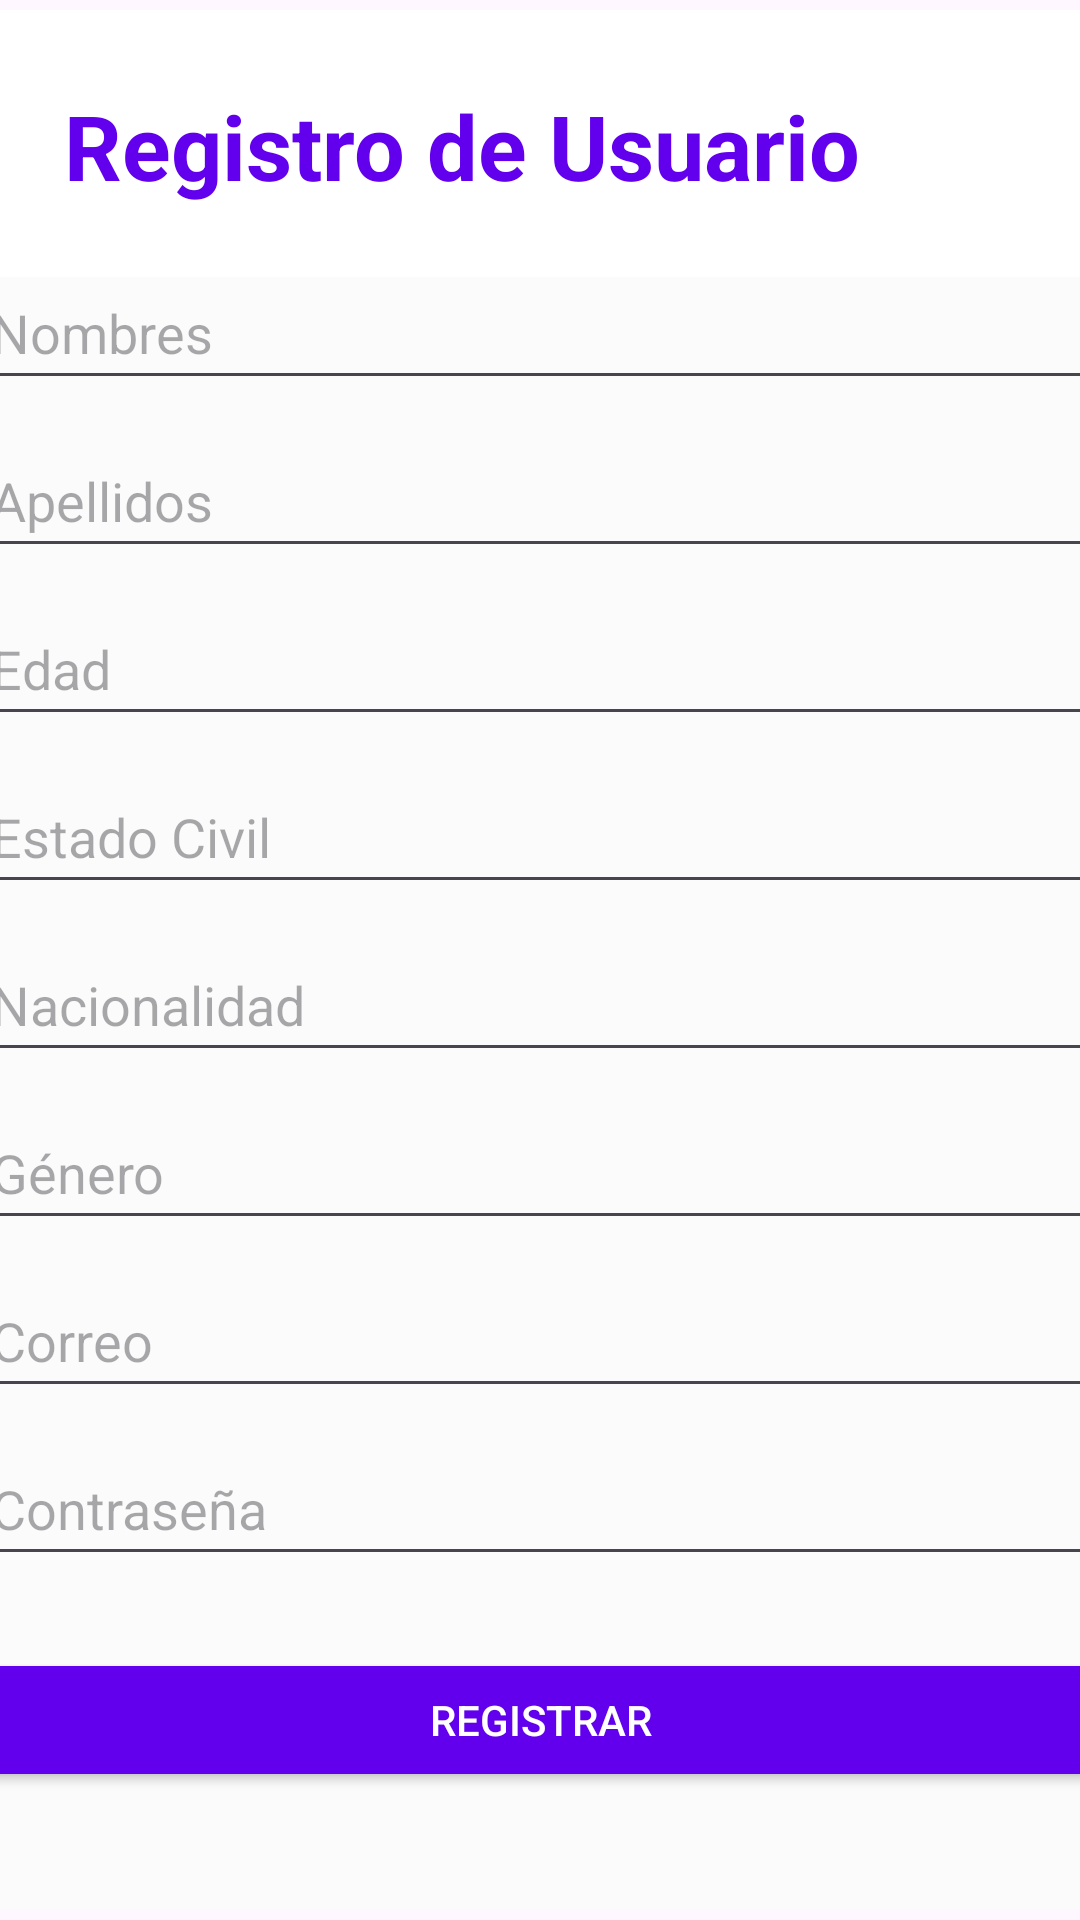

Write the Android layout XML for this screen, with the resource values it uses.
<!-- AndroidManifest.xml: application theme Theme.ProyectoCrud -->
<!-- res/layout/activity_register.xml -->
<?xml version="1.0" encoding="utf-8"?>
<androidx.constraintlayout.widget.ConstraintLayout xmlns:android="http://schemas.android.com/apk/res/android"
    xmlns:app="http://schemas.android.com/apk/res-auto"
    xmlns:tools="http://schemas.android.com/tools"
    android:layout_width="match_parent"
    android:layout_height="match_parent">

    <LinearLayout
        android:id="@+id/linearLayout6"
        android:layout_width="407dp"
        android:layout_height="623dp"
        android:background="#FBFBFB"
        android:gravity="center_horizontal"
        android:orientation="vertical"
        android:padding="16dp"
        app:layout_constraintBottom_toBottomOf="parent"
        app:layout_constraintEnd_toEndOf="parent"
        app:layout_constraintHorizontal_bias="0.5"
        app:layout_constraintStart_toStartOf="parent"
        app:layout_constraintTop_toTopOf="parent"
        app:layout_constraintVertical_bias="0.79">

        
        <EditText
            android:id="@+id/etCedula"
            android:layout_width="match_parent"
            android:layout_height="wrap_content"
            android:layout_marginBottom="8dp"
            android:hint="Cédula"
            android:inputType="number"
            android:minHeight="48dp" />

        
        <EditText
            android:id="@+id/etNombre"
            android:layout_width="match_parent"
            android:layout_height="wrap_content"
            android:layout_marginBottom="8dp"
            android:hint="Nombres"
            android:inputType="textPersonName"
            android:minHeight="48dp" />

        
        <EditText
            android:id="@+id/etApellidos"
            android:layout_width="match_parent"
            android:layout_height="wrap_content"
            android:layout_marginBottom="8dp"
            android:hint="Apellidos"
            android:inputType="textPersonName"
            android:minHeight="48dp" />

        
        <EditText
            android:id="@+id/etEdad"
            android:layout_width="match_parent"
            android:layout_height="wrap_content"
            android:layout_marginBottom="8dp"
            android:hint="Edad"
            android:inputType="number"
            android:minHeight="48dp" />

        
        <EditText
            android:id="@+id/etEstadoCivil"
            android:layout_width="match_parent"
            android:layout_height="wrap_content"
            android:layout_marginBottom="8dp"
            android:hint="Estado Civil"
            android:inputType="text"
            android:minHeight="48dp" />

        
        <EditText
            android:id="@+id/etnacionalidad"
            android:layout_width="match_parent"
            android:layout_height="wrap_content"
            android:layout_marginBottom="8dp"
            android:hint="Nacionalidad"
            android:inputType="text"
            android:minHeight="48dp" />

        
        <EditText
            android:id="@+id/etGenero"
            android:layout_width="match_parent"
            android:layout_height="wrap_content"
            android:layout_marginBottom="8dp"
            android:hint="Género"
            android:inputType="text"
            android:minHeight="48dp"
            tools:ignore="DuplicateIds" />

        
        <EditText
            android:id="@+id/etCorreo"
            android:layout_width="match_parent"
            android:layout_height="wrap_content"
            android:layout_marginBottom="8dp"
            android:hint="Correo"
            android:inputType="textEmailAddress"
            android:minHeight="48dp"
            tools:ignore="DuplicateIds" />

        
        <EditText
            android:id="@+id/etPassword"
            android:layout_width="match_parent"
            android:layout_height="wrap_content"
            android:layout_marginBottom="16dp"
            android:hint="Contraseña"
            android:inputType="textPassword"
            android:minHeight="48dp" />

        
        <Button
            android:id="@+id/btnetRegistrar"
            android:layout_width="match_parent"
            android:layout_height="wrap_content"
            android:layout_marginTop="8dp"
            android:backgroundTint="#6200EE"
            android:text="Registrar"
            android:textColor="@android:color/white" />
    </LinearLayout>

    <TextView
        android:id="@+id/textView12"
        android:layout_width="413dp"
        android:layout_height="89dp"
        android:background="#FFFFFF"
        android:paddingTop="25sp"
        android:text="Registro de Usuario"
        android:textAlignment="center"
        android:textColor="#6200EE"
        android:textSize="30sp"
        android:textStyle="bold"
        app:layout_constraintBottom_toBottomOf="parent"
        app:layout_constraintEnd_toEndOf="parent"
        app:layout_constraintHorizontal_bias="1.0"
        app:layout_constraintStart_toStartOf="parent"
        app:layout_constraintTop_toTopOf="parent"
        app:layout_constraintVertical_bias="0.006" />


</androidx.constraintlayout.widget.ConstraintLayout>
<!-- resources referenced by this layout -->
<resources>
  <style name="Theme.ProyectoCrud" parent="Base.Theme.ProyectoCrud" />
  <style name="Base.Theme.ProyectoCrud" parent="Theme.Material3.DayNight">
          
          
      </style>
</resources>
